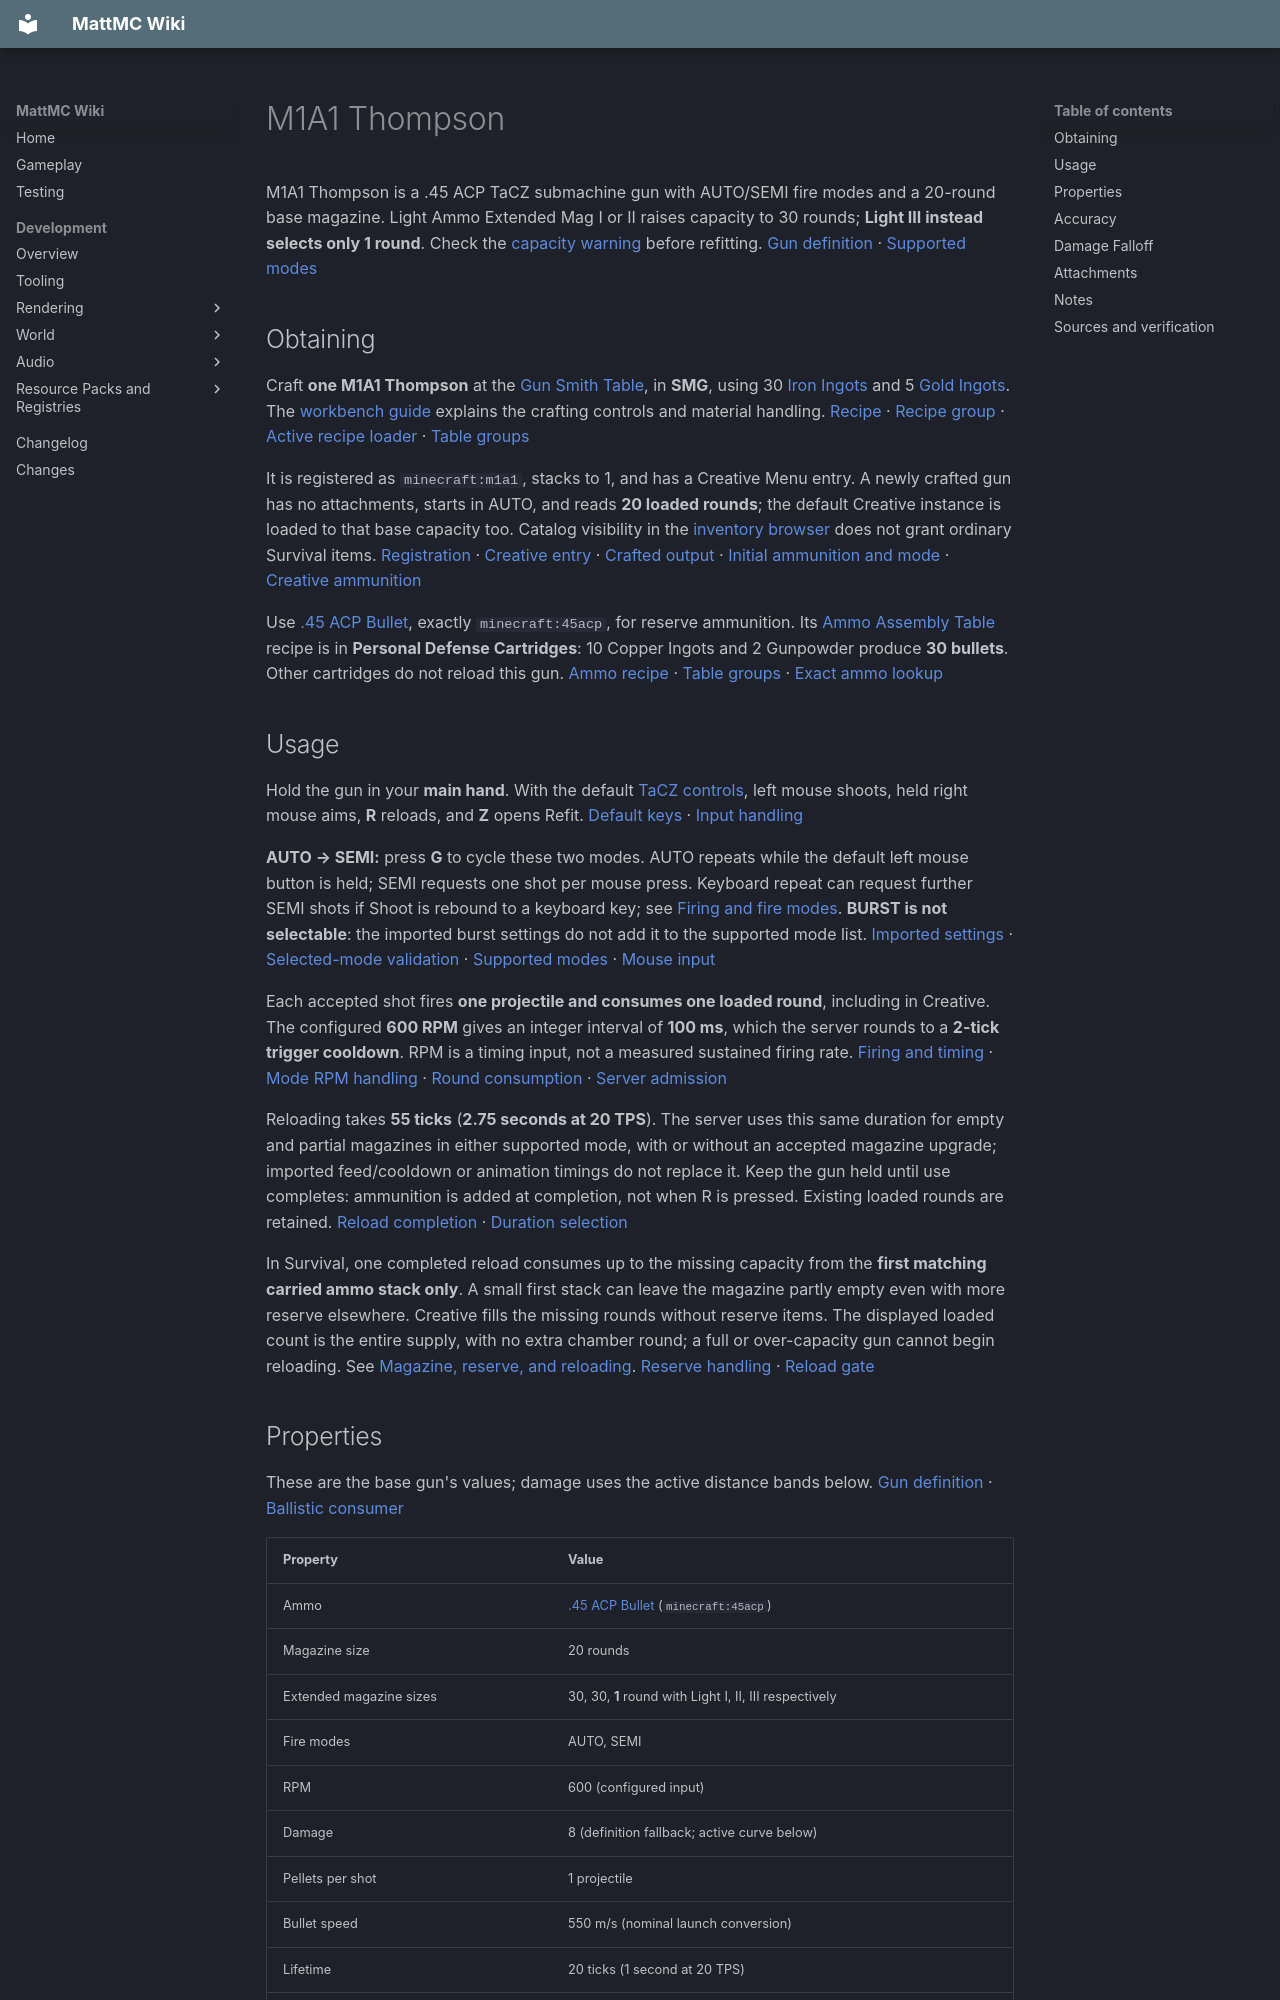

repository: HungLo2020/MattMC · page: gameplay/items/M1A1Thompson/index.html · generator: mkdocs

# M1A1 Thompson

M1A1 Thompson is a .45 ACP TaCZ submachine gun with AUTO/SEMI fire modes and a 20-round base magazine. Light Ammo Extended Mag I or II raises capacity to 30 rounds; **Light III instead selects only 1 round**. Check the [capacity warning](#attachments) before refitting. [Gun definition][definition] · [Supported modes][modes]

## Obtaining

Craft **one M1A1 Thompson** at the [Gun Smith Table](../blocks/TaCZWorkbenches.md#gun-smith-table), in **SMG**, using 30 [Iron Ingots](IronIngot.md) and 5 [Gold Ingots](GoldIngot.md). The [workbench guide](../blocks/TaCZWorkbenches.md#using-a-workbench) explains the crafting controls and material handling. [Recipe][recipe] · [Recipe group][index] · [Active recipe loader][loader] · [Table groups][groups]

It is registered as `minecraft:m1a1`, stacks to 1, and has a Creative Menu entry. A newly crafted gun has no attachments, starts in AUTO, and reads **20 loaded rounds**; the default Creative instance is loaded to that base capacity too. Catalog visibility in the [inventory browser](../mechanics/InventoryBrowser.md#mode-and-permission-limits) does not grant ordinary Survival items. [Registration][registration] · [Creative entry][creative] · [Crafted output][loader] · [Initial ammunition and mode][stored-ammo] · [Creative ammunition][reserve]

Use [.45 ACP Bullet](45ACPBullet.md), exactly `minecraft:45acp`, for reserve ammunition. Its [Ammo Assembly Table](../blocks/TaCZWorkbenches.md#ammo-assembly-table) recipe is in **Personal Defense Cartridges**: 10 Copper Ingots and 2 Gunpowder produce **30 bullets**. Other cartridges do not reload this gun. [Ammo recipe][ammo-recipe] · [Table groups][groups] · [Exact ammo lookup][reserve]

## Usage

Hold the gun in your **main hand**. With the default [TaCZ controls](../mechanics/TaCZFirearms.md#controls), left mouse shoots, held right mouse aims, **R** reloads, and **Z** opens Refit. [Default keys][keys] · [Input handling][input]

**AUTO → SEMI:** press **G** to cycle these two modes. AUTO repeats while the default left mouse button is held; SEMI requests one shot per mouse press. Keyboard repeat can request further SEMI shots if Shoot is rebound to a keyboard key; see [Firing and fire modes](../mechanics/TaCZFirearms.md#firing-and-fire-modes). **BURST is not selectable**: the imported burst settings do not add it to the supported mode list. [Imported settings][imported-burst] · [Selected-mode validation][stored-ammo] · [Supported modes][modes] · [Mouse input][input]

Each accepted shot fires **one projectile and consumes one loaded round**, including in Creative. The configured **600 RPM** gives an integer interval of **100 ms**, which the server rounds to a **2-tick trigger cooldown**. RPM is a timing input, not a measured sustained firing rate. [Firing and timing][fire] · [Mode RPM handling][rpm] · [Round consumption][shot] · [Server admission][server]

Reloading takes **55 ticks** (**2.75 seconds at 20 TPS**). The server uses this same duration for empty and partial magazines in either supported mode, with or without an accepted magazine upgrade; imported feed/cooldown or animation timings do not replace it. Keep the gun held until use completes: ammunition is added at completion, not when R is pressed. Existing loaded rounds are retained. [Reload completion][reload] · [Duration selection][reload-timings]

In Survival, one completed reload consumes up to the missing capacity from the **first matching carried ammo stack only**. A small first stack can leave the magazine partly empty even with more reserve elsewhere. Creative fills the missing rounds without reserve items. The displayed loaded count is the entire supply, with no extra chamber round; a full or over-capacity gun cannot begin reloading. See [Magazine, reserve, and reloading](../mechanics/TaCZFirearms.md#magazine-reserve-and-reloading). [Reserve handling][reserve] · [Reload gate][reload]

## Properties

These are the base gun's values; damage uses the active distance bands below. [Gun definition][definition] · [Ballistic consumer][ballistics]

| Property | Value |
| --- | --- |
| Ammo | [.45 ACP Bullet](45ACPBullet.md) (`minecraft:45acp`) |
| Magazine size | 20 rounds |
| Extended magazine sizes | 30, 30, **1** round with Light I, II, III respectively |
| Fire modes | AUTO, SEMI |
| RPM | 600 (configured input) |
| Damage | 8 (definition fallback; active curve below) |
| Pellets per shot | 1 projectile |
| Bullet speed | 550 m/s (nominal launch conversion) |
| Lifetime | 20 ticks (1 second at 20 TPS) |
| Pierce | 1 successful entity hit |
| Headshot multiplier | 1.5 |
| Knockback | 0 (extra bullet-specific push) |

The launch setting is **27.5 blocks/tick**, yielding the listed **550 m/s** at 20 TPS when one block is treated as one metre. This is an initial setting: spread, inherited movement, drag, gravity and water affect flight, and collisions or the finite lifetime can end it. It is not a constant travel speed or a guaranteed range. [Projectile creation][shot] · [Launch vector][launch] · [Flight and lifetime][flight] · [Default tick rate][tick-rate]

A successful entity hit exhausts the Pierce budget of 1; ordinary blocking collisions discard the projectile. The headshot multiplier is applied to the selected distance damage before the target's own damage handling, so these values do not guarantee health lost. Zero Knockback disables the bullet's extra push; it does not promise that the target can never move. [Entity damage][hits] · [Block collision and push][block-hit]

## Accuracy

These are **random projectile spread inputs**, not accuracy percentages or recoil scores; lower values reduce the launch perturbation. The selected state takes priority in this order: completed aim transition, non-swimming low pose, sneaking, moving, then standing. The Prone entry describes that low-pose state; it does not establish a working Crawl-key action. [Bundled values][accuracy-data] · [Spread selection][pose] · [Aim completion][input] · [Random launch][launch]

| Property | Value |
| --- | --- |
| Standing | 3 |
| Moving | 4 |
| Sneaking | 3 |
| Prone | 2.5 |
| Aiming down sights | 0.15 |
